Run: headless pygame with SDL's dummy video driver; simulated clock (each Clock.tick advances the game by its frame time, no real sleeping); random seed 0; keys injected as events and as key.get_pressed() state; no mouse input.
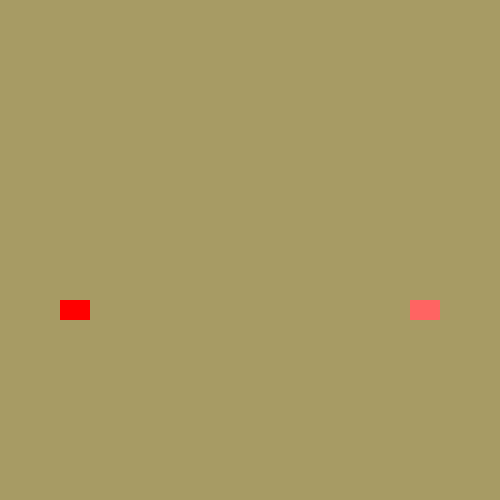
Frame 1 of 4 · flips 1–60 · no input
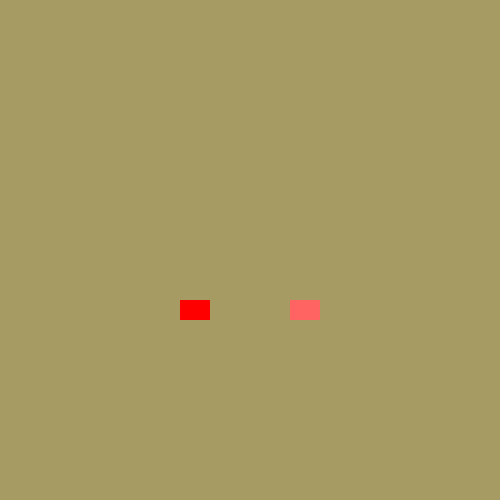
Frame 2 of 4 · flips 61–180 · tapped SPACE, RETURN · held RIGHT (→), D
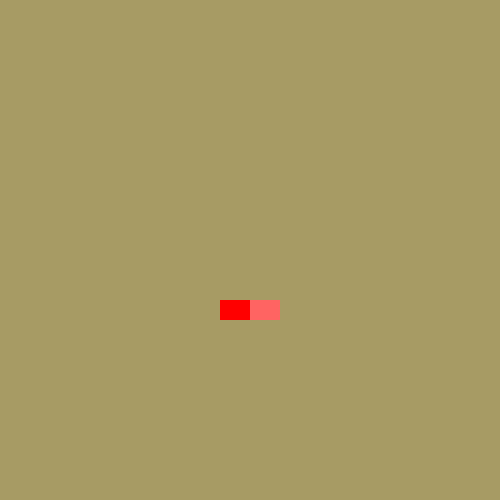
Frame 3 of 4 · flips 181–300 · held DOWN (↓), S
Frame 4 of 4 · flips 301–420 · held LEFT (←), A, UP (↑), W · screen unchanged from frame 3, image omitted

The pygame program that drew these frames:

import pygame
pygame.init()


class Sprite(pygame.sprite.Sprite):

    # constructor
    def __init__(self, color, height, width):
        super().__init__()
        # inherits from pygame.sprite.Sprite class, so you need to call super().__init__()

        self.height = height
        self.width = width

        self.image = pygame.Surface([width, height])
        self.image.fill(SURFACE_COLOR)

        pygame.draw.rect(self.image, color, pygame.Rect(0, 0, width, height))
        self.rect = self.image.get_rect()

    def move_right(self, pixels):
        self.rect.x += pixels
        if self.rect.x >= WIDTH-self.width:
            self.rect.x = WIDTH-self.width

    def move_left(self, pixels):
        self.rect.x -= pixels
        if self.rect.x <= 0:
            self.rect.x = 0


def crash(sprite1, sprite2):
    global COLLISION
    if (sprite1.rect.x <= sprite2.rect.x <= sprite1.rect.x+enemyCar.width
            or sprite1.rect.x <= sprite2.rect.x+playerCar.width <= sprite1.rect.x+enemyCar.width):
        COLLISION = True
        print("CRASH")


# global variables
COLOR_2 = (255, 100, 98)
SURFACE_COLOR = (167, 155, 100)
WIDTH = 500
HEIGHT = 500
COLOR_1 = (255, 0, 0)
COLLISION = False

size = (WIDTH, HEIGHT)
screen = pygame.display.set_mode(size)
pygame.display.set_caption("SPRITE HORIZONTAL COLLISION")

# lists for each lane (?)
all_sprites_list = pygame.sprite.Group()

playerCar = Sprite(COLOR_1, 20, 30)
playerCar.rect.x = 0
playerCar.rect.y = 300

enemyCar = Sprite(COLOR_2, 20, 30)
enemyCar.rect.x = WIDTH-enemyCar.width
enemyCar.rect.y = 300

all_sprites_list.add(playerCar)
all_sprites_list.add(enemyCar)

running = True
clock = pygame.time.Clock()

while running:
    for event in pygame.event.get():
        if event.type == pygame.QUIT:
            running = False
        elif event.type == pygame.KEYDOWN:
            if event.key == pygame.K_x:
                running = False

    crash(playerCar, enemyCar)

    if not COLLISION:
        playerMove = 1
        enemyMove = 0.75
    else:
        playerMove = 0
        enemyMove = 0

    # move
    playerCar.move_right(playerMove)
    enemyCar.move_left(enemyMove)

    all_sprites_list.update()
    screen.fill(SURFACE_COLOR)
    all_sprites_list.draw(screen)
    pygame.display.flip()
    clock.tick(60)

pygame.quit()
